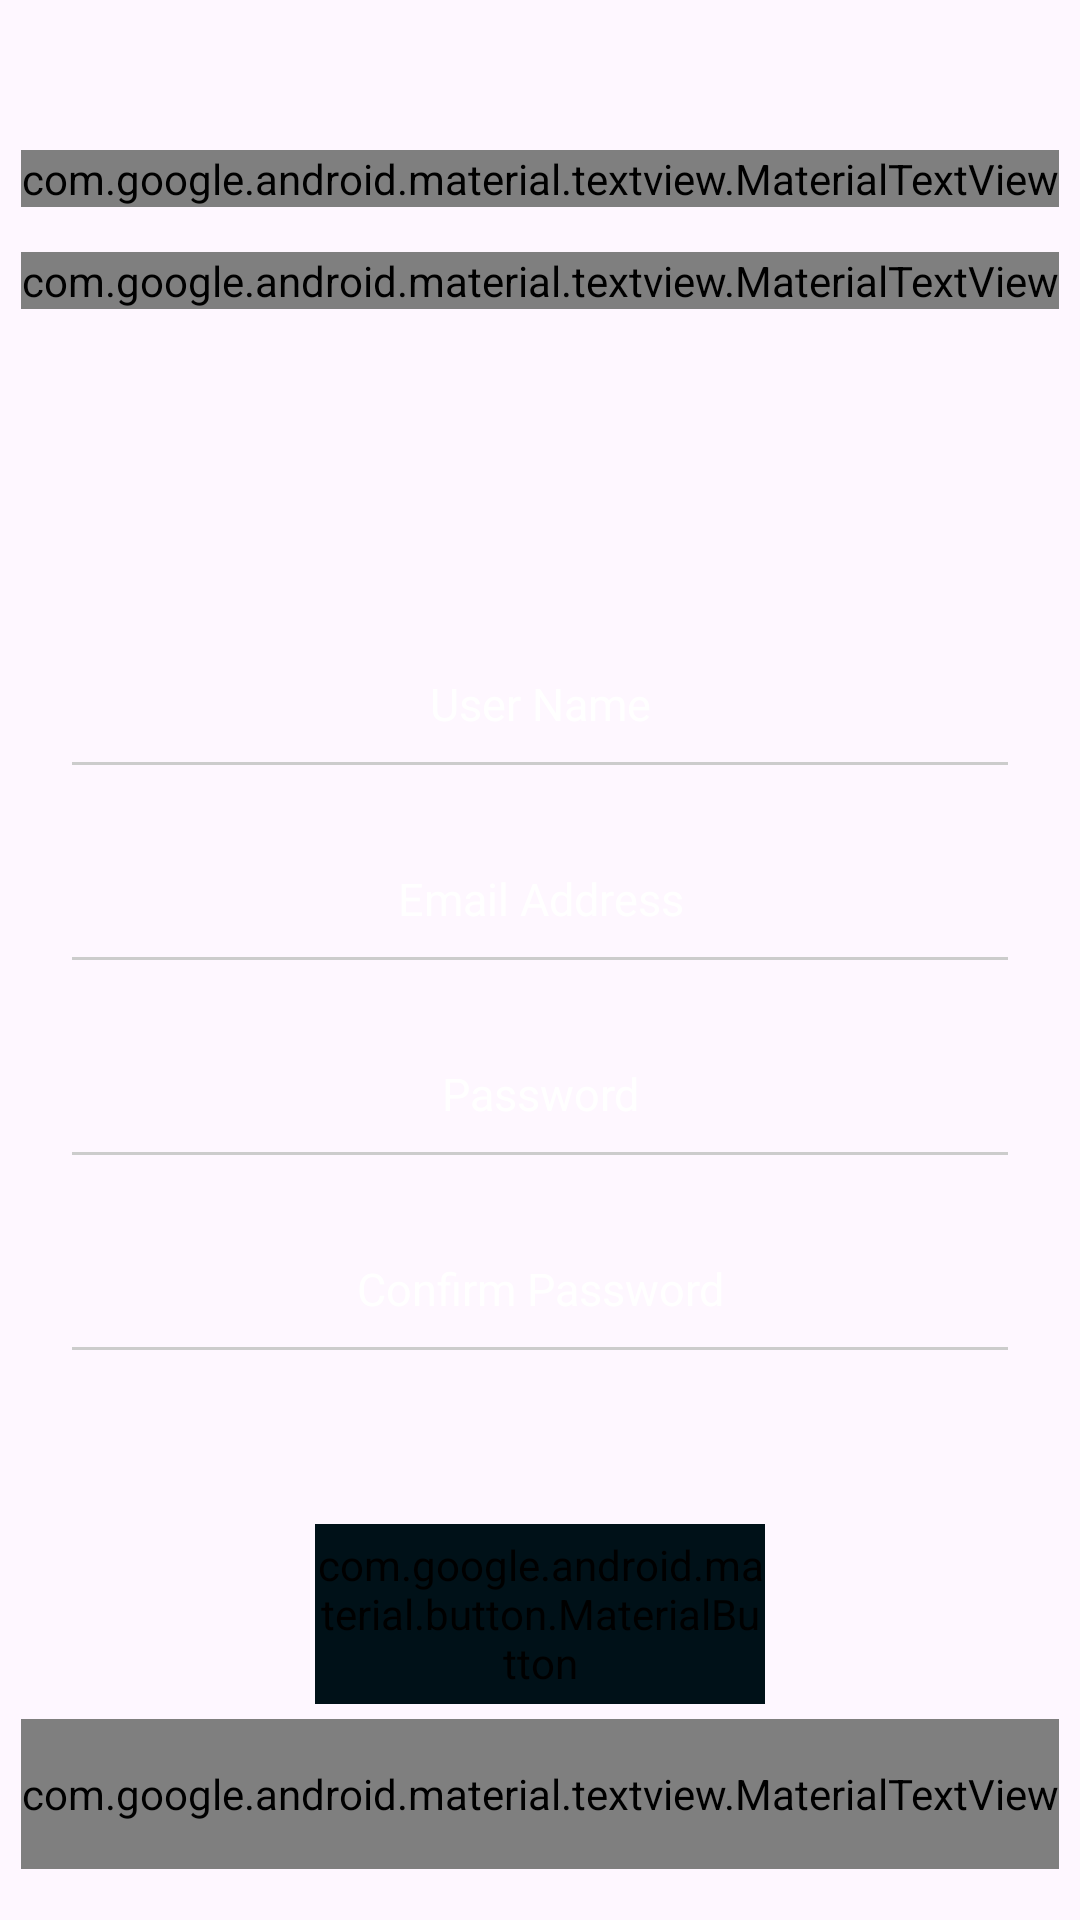

Android layout source for this screen:
<!-- AndroidManifest.xml: application theme Theme.XMLDesign -->
<!-- res/layout/activity_create_account.xml -->
<?xml version="1.0" encoding="utf-8"?>
<androidx.constraintlayout.widget.ConstraintLayout
    xmlns:android="http://schemas.android.com/apk/res/android"
    xmlns:app="http://schemas.android.com/apk/res-auto"
    xmlns:tools="http://schemas.android.com/tools"
    android:id="@+id/main"
    android:layout_width="match_parent"
    android:layout_height="match_parent"

    tools:context=".view.activity.ui.view.activity.CreateAccountActivity">
    <ImageView
        android:layout_width="match_parent"
        android:layout_height="match_parent"
        android:foreground="@drawable/foreground_design"
        android:scaleType="centerCrop"
        app:srcCompat="@drawable/creat"
        />

    <LinearLayout
        android:layout_width="match_parent"
        android:layout_height="match_parent"
        android:orientation="vertical">

        <com.google.android.material.textview.MaterialTextView
            android:layout_width="wrap_content"
            android:layout_height="wrap_content"
            android:layout_gravity="center_horizontal"
            android:layout_marginTop="50dp"
            android:fontFamily="@font/abril_fatface"
            android:text="Create Your Home!!"
            android:textColor="@color/white"
            android:textSize="35sp" />

        <com.google.android.material.textview.MaterialTextView
            android:layout_width="wrap_content"
            android:layout_height="wrap_content"
            android:layout_gravity="center_horizontal"
            android:layout_marginTop="15dp"
            android:fontFamily="@font/abril_fatface"
            android:text="Sign Up"
            android:textColor="#3CFFC0"
            android:textSize="25sp" />

        <com.google.android.material.textfield.TextInputEditText
            android:id="@+id/userNameTxt"
            android:layout_width="match_parent"
            android:layout_height="60dp"
            android:backgroundTint="#CCCCCC"
            android:hint="User Name"
            android:textColor="@color/white"
            android:textSize="15sp"
            android:textColorHint="@color/white"
            android:gravity="center"
            android:layout_marginTop="100dp"
            android:layout_marginStart="20dp"
            android:layout_marginEnd="20dp"
            /><com.google.android.material.textfield.TextInputEditText
            android:id="@+id/emailIdTxt"
            android:layout_width="match_parent"
            android:layout_height="60dp"
            android:backgroundTint="#CCCCCC"
            android:hint="Email Address"
            android:textColor="@color/white"
            android:textSize="15sp"
            android:textColorHint="@color/white"
            android:gravity="center"
            android:layout_marginTop="5dp"
            android:layout_marginStart="20dp"
            android:layout_marginEnd="20dp"
            />
        <com.google.android.material.textfield.TextInputEditText
            android:id="@+id/PassTxt"
            android:layout_width="match_parent"
            android:layout_height="60dp"
            android:backgroundTint="#CCCCCC"
            android:hint="Password"
            android:textColor="@color/white"
            android:textSize="15sp"
            android:textColorHint="@color/white"
            android:gravity="center"
            android:layout_marginTop="5dp"
            android:layout_marginStart="20dp"
            android:layout_marginEnd="20dp"
            />
        <com.google.android.material.textfield.TextInputEditText
            android:id="@+id/ConfPassTxt"
            android:layout_width="match_parent"
            android:layout_height="60dp"
            android:backgroundTint="#CCCCCC"
            android:hint="Confirm Password"
            android:textColor="@color/white"
            android:textSize="15sp"
            android:textColorHint="@color/white"
            android:gravity="center"
            android:layout_marginTop="5dp"
            android:layout_marginStart="20dp"
            android:layout_marginEnd="20dp"
            />
        <com.google.android.material.button.MaterialButton
            android:id="@+id/loginBtn"
            style="@style/Button.new"
            android:layout_width="150dp"
            android:layout_height="60dp"
            android:layout_gravity="center"
            android:layout_marginTop="50dp"
            android:backgroundTint="@color/sa"
            android:fontFamily="@font/abril_fatface"
            android:gravity="center"
            android:text="Sign Up"
            android:textSize="20sp"
            />
        <com.google.android.material.textview.MaterialTextView
            android:id="@+id/createAcTxt"
            android:layout_width="wrap_content"
            android:layout_height="50dp"
            android:layout_gravity="center_horizontal"
            android:layout_marginTop="5dp"
            android:fontFamily="@font/abril_fatface"
            android:text="LogIn!"
            android:textColor="#6BA6FF"
            android:textSize="15sp"
            android:clickable="true"
            />
    </LinearLayout>
</androidx.constraintlayout.widget.ConstraintLayout>
<!-- resources referenced by this layout -->
<resources>
  <color name="sa">#001118</color>
  <color name="white">#FFFFFFFF</color>
  <!-- drawable foreground_design (drawable) -->
  <?xml version="1.0" encoding="utf-8"?>
  <shape xmlns:android="http://schemas.android.com/apk/res/android"
      android:shape="rectangle">
  <gradient android:angle="90"
      android:startColor="#AA000000"
      android:endColor="#AA222222"/>
      <corners android:radius="0dp"/>
  </shape>
  <style name="Button.new" parent="ThemeOverlay.AppCompat">
          <item name="colorAccent">@color/sa</item>
      </style>
  <style name="Theme.XMLDesign" parent="Base.Theme.XMLDesign" />
  <style name="Base.Theme.XMLDesign" parent="Theme.Material3.DayNight.NoActionBar">
          
          
      </style>
</resources>
